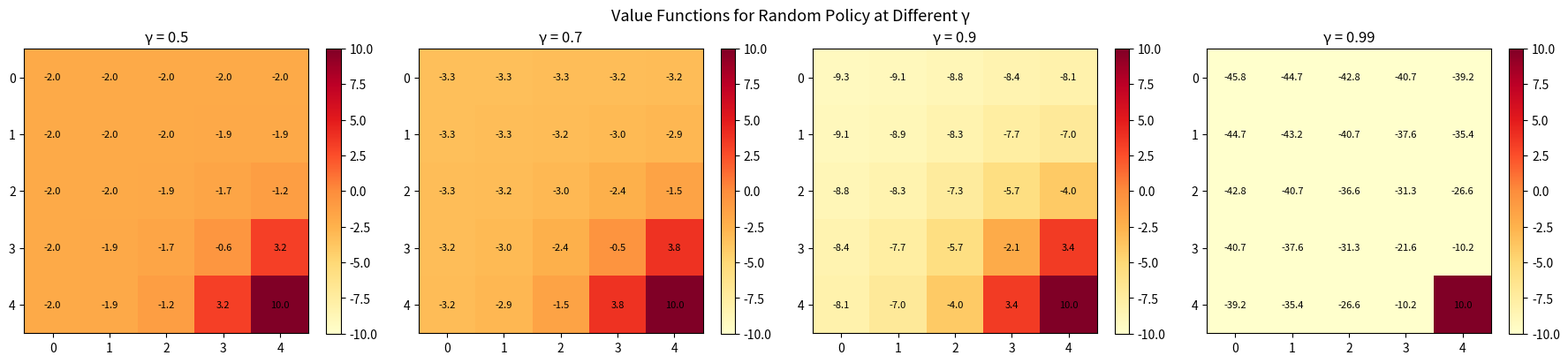

Reproduce this figure in Python.
import numpy as np
import matplotlib.pyplot as plt

size = 5
goal = (4, 4)
gamma = 0.9
actions_delta = [(-1,0),(1,0),(0,-1),(0,1)]
actions_sym   = ['↑','↓','←','→']

def bellman_eval(policy, V, gamma=0.9, n_iter=200):
    """Evaluate a fixed policy via Bellman iteration."""
    for _ in range(n_iter):
        V_new = np.copy(V)
        for r in range(size):
            for c in range(size):
                if (r,c) == goal:
                    V_new[r][c] = 10
                    continue
                a_idx = policy[r][c]
                dr, dc = actions_delta[a_idx]
                nr, nc = r+dr, c+dc
                if 0<=nr<size and 0<=nc<size:
                    reward = 10 if (nr,nc)==goal else -1
                    V_new[r][c] = reward + gamma * V[nr][nc]
                else:
                    V_new[r][c] = -1 + gamma * V[r][c]
        V = V_new
    return V

def greedy_policy(V):
    """Extract greedy policy from value function."""
    policy = np.zeros((size, size), dtype=int)
    for r in range(size):
        for c in range(size):
            if (r,c) == goal: continue
            best_val, best_a = -999, 0
            for a_idx, (dr,dc) in enumerate(actions_delta):
                nr, nc = r+dr, c+dc
                if 0<=nr<size and 0<=nc<size:
                    val = (10 if (nr,nc)==goal else -1) + gamma*V[nr][nc]
                else:
                    val = -1 + gamma*V[r][c]
                if val > best_val:
                    best_val, best_a = val, a_idx
            policy[r][c] = best_a
    return policy

# Policy Iteration
policy = np.random.randint(0, 4, (size, size))  # random start
V = np.zeros((size, size))
n_iterations = 0

for iteration in range(50):
    V = bellman_eval(policy, V)
    new_policy = greedy_policy(V)
    n_iterations += 1
    if np.all(new_policy == policy):
        print(f"Converged after {n_iterations} iterations!")
        break
    policy = new_policy

print("\nOptimal Policy:")
for r in range(size):
    row = ""
    for c in range(size):
        if (r,c) == goal: row += " ★ "
        else: row += f" {actions_sym[policy[r][c]]} "
    print(row)

# YOUR TURN: What happens if you start with a fully greedy policy (always →)?
# Does it converge in more or fewer iterations than a random policy?


import numpy as np
import matplotlib.pyplot as plt

def compute_V_random_policy(gamma, n_iter=300):
    V = np.zeros((size, size))
    for _ in range(n_iter):
        V_new = np.copy(V)
        for r in range(size):
            for c in range(size):
                if (r,c) == goal:
                    V_new[r][c] = 10; continue
                vs = []
                for dr,dc in actions_delta:
                    nr,nc = r+dr, c+dc
                    if 0<=nr<size and 0<=nc<size:
                        vs.append((10 if (nr,nc)==goal else -1) + gamma*V[nr][nc])
                    else:
                        vs.append(-1 + gamma*V[r][c])
                V_new[r][c] = np.mean(vs)
        V = V_new
    return V

gammas = [0.5, 0.7, 0.9, 0.99]
fig, axes = plt.subplots(1, 4, figsize=(18, 4))

for ax, g in zip(axes, gammas):
    V = compute_V_random_policy(g)
    im = ax.imshow(V, cmap='YlOrRd', vmin=-10)
    for r in range(size):
        for c in range(size):
            ax.text(c, r, f'{V[r][c]:.1f}', ha='center', va='center', fontsize=8)
    ax.set_title(f'γ = {g}')
    plt.colorbar(im, ax=ax)

plt.suptitle('Value Functions for Random Policy at Different γ', fontsize=13)
plt.tight_layout(); plt.show()

print("Observation: higher γ makes distant cells MORE valuable (non-zero V)")
print("Low γ: only cells adjacent to goal have significant value")
print("High γ: cells far from goal also have meaningful value — agent plans farther ahead")

# YOUR TURN: Compute the ratio V(0,0)/V(3,3) for each gamma
# How does planning horizon scale with gamma?


import numpy as np

# Use V from gamma=0.9 random policy
V = compute_V_random_policy(0.9)

# Compute Q(s,a) = R(s,a) + gamma * V(s')
Q = np.zeros((size, size, 4))  # [row, col, action]

for r in range(size):
    for c in range(size):
        for a_idx, (dr,dc) in enumerate(actions_delta):
            nr,nc = r+dr, c+dc
            if 0<=nr<size and 0<=nc<size:
                Q[r,c,a_idx] = (10 if (nr,nc)==goal else -1) + 0.9*V[nr][nc]
            else:
                Q[r,c,a_idx] = -1 + 0.9*V[r][c]

# Verify: V(s) = mean_a Q(s,a) for random (uniform) policy
print("Verifying V(s) = Σ_a π(a|s) Q(s,a) for uniform policy:")
max_error = 0
for r in range(size):
    for c in range(size):
        if (r,c)==goal: continue
        V_from_Q = np.mean(Q[r,c,:])  # uniform policy: equal weight
        error = abs(V_from_Q - V[r][c])
        max_error = max(max_error, error)
print(f"Max absolute error: {max_error:.6f}  ← should be ~0")

# Verify: greedy policy picks argmax_a Q(s,a)
print("\nGreedy actions from Q at a few states:")
for (r,c) in [(0,0),(0,4),(2,2),(3,3)]:
    best_a = np.argmax(Q[r,c,:])
    print(f"  State ({r},{c}): best action = {actions_sym[best_a]}, Q values = {Q[r,c,:].round(2)}")

# YOUR TURN: Verify that policy_iteration using Q instead of V gives same result
